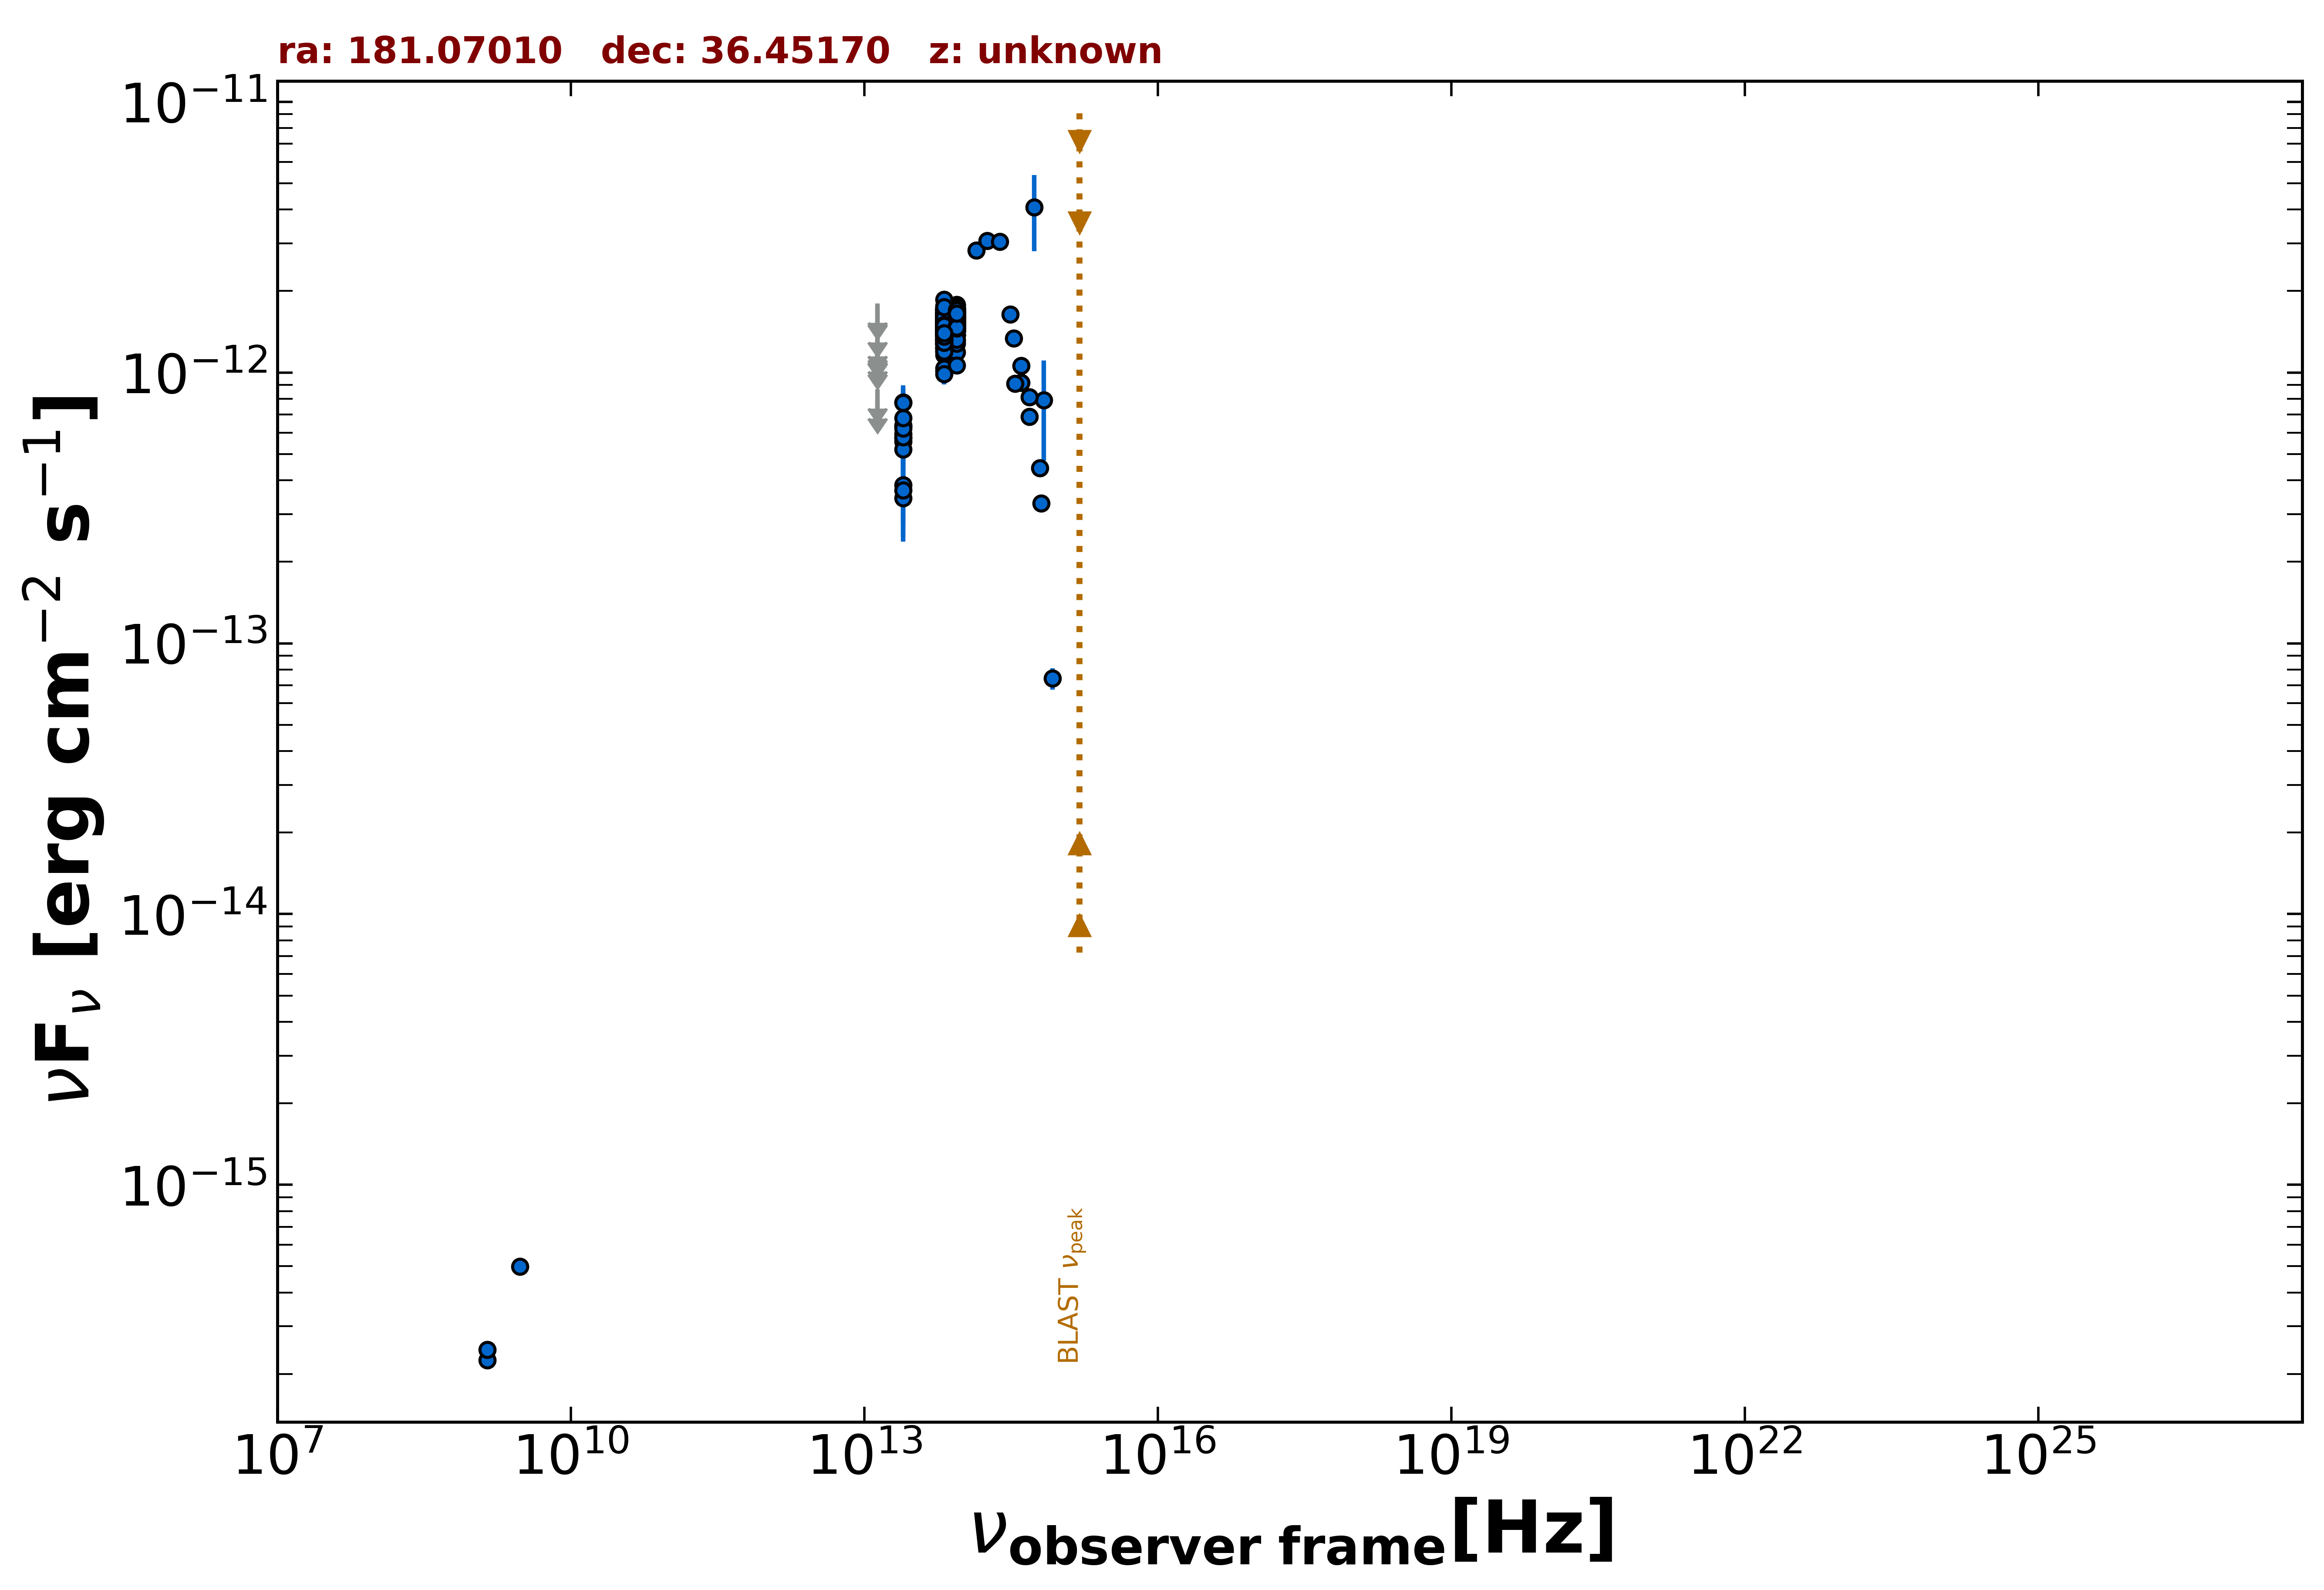

Values plotted in this chart, from the file beside it:
freq., flux, err_flux, MJD_start, MJD_end, flag, catalog, reference
1.400e+09, 2.254e-16, 1.900e-18, 55000, 55000, , FIRST, White et al. 1997  ApJ  475 479
1.400e+09, 2.464e-16, 9.800e-18, 55000, 55000, , NVSS, Condon et al. 1998  AJ  115  1693
3.000e+09, 4.993e-16, 5.850e-18, 55000, 55000, , VLASSQL, Gordon et al. 2021  ApJS  255  30
1.389e+14, 2.824e-12, 1.275e-13, 55000, 55000, , 2MASS, Skrutskie et al. 2006  AJ  131  1163
1.804e+14, 3.068e-12, 1.445e-13, 55000, 55000, , 2MASS, Skrutskie et al. 2006  AJ  131  1163
2.427e+14, 3.048e-12, 1.710e-13, 55000, 55000, , 2MASS, Skrutskie et al. 2006  AJ  131  1163
8.817e+13, 1.641e-12, 3.500e-15, 55000, 55000, , UNWISE, Schlafly et al. 2019  ApJS  240  30
6.517e+13, 1.470e-12, 5.500e-15, 55000, 55000, , UNWISE, Schlafly et al. 2019  ApJS  240  30
8.817e+13, 1.595e-12, 3.350e-14, 55000, 55000, , WISE, Wright et al. 2010  AJ  140  1868
6.517e+13, 1.317e-12, 2.800e-14, 55000, 55000, , WISE, Wright et al. 2010  AJ  140  1868
2.498e+13, 5.738e-13, 3.965e-14, 55000, 55000, , WISE, Wright et al. 2010  AJ  140  1868
1.363e+13, 4.920e-13, 1.561e-13, 55000, 55000, , WISE, Wright et al. 2010  AJ  140  1868
8.817e+13, 1.631e-12, 4.500e-14, 56999, 56999, , NEOWISE, Mainzer et al. 2014  ApJ  792  30
6.517e+13, 1.488e-12, 6.350e-14, 56999, 56999, , NEOWISE, Mainzer et al. 2014  ApJ  792  30
8.817e+13, 1.624e-12, 5.100e-14, 57000, 57000, , NEOWISE, Mainzer et al. 2014  ApJ  792  30
6.517e+13, 1.533e-12, 6.600e-14, 57000, 57000, , NEOWISE, Mainzer et al. 2014  ApJ  792  30
8.817e+13, 1.709e-12, 4.700e-14, 57000, 57000, , NEOWISE, Mainzer et al. 2014  ApJ  792  30
6.517e+13, 1.519e-12, 5.350e-14, 57000, 57000, , NEOWISE, Mainzer et al. 2014  ApJ  792  30
8.817e+13, 1.689e-12, 5.300e-14, 57000, 57000, , NEOWISE, Mainzer et al. 2014  ApJ  792  30
6.517e+13, 1.534e-12, 5.950e-14, 57000, 57000, , NEOWISE, Mainzer et al. 2014  ApJ  792  30
8.817e+13, 1.585e-12, 4.250e-14, 56999, 56999, , NEOWISE, Mainzer et al. 2014  ApJ  792  30
6.517e+13, 1.605e-12, 5.500e-14, 56999, 56999, , NEOWISE, Mainzer et al. 2014  ApJ  792  30
8.817e+13, 1.636e-12, 5.150e-14, 56999, 56999, , NEOWISE, Mainzer et al. 2014  ApJ  792  30
6.517e+13, 1.397e-12, 5.400e-14, 56999, 56999, , NEOWISE, Mainzer et al. 2014  ApJ  792  30
8.817e+13, 1.615e-12, 4.450e-14, 56999, 56999, , NEOWISE, Mainzer et al. 2014  ApJ  792  30
6.517e+13, 1.638e-12, 6.500e-14, 56999, 56999, , NEOWISE, Mainzer et al. 2014  ApJ  792  30
8.817e+13, 1.613e-12, 4.600e-14, 56999, 56999, , NEOWISE, Mainzer et al. 2014  ApJ  792  30
6.517e+13, 1.717e-12, 7.900e-14, 56999, 56999, , NEOWISE, Mainzer et al. 2014  ApJ  792  30
8.817e+13, 1.657e-12, 4.450e-14, 56999, 56999, , NEOWISE, Mainzer et al. 2014  ApJ  792  30
6.517e+13, 1.626e-12, 6.000e-14, 56999, 56999, , NEOWISE, Mainzer et al. 2014  ApJ  792  30
8.817e+13, 1.651e-12, 4.700e-14, 57000, 57000, , NEOWISE, Mainzer et al. 2014  ApJ  792  30
6.517e+13, 1.560e-12, 6.750e-14, 57000, 57000, , NEOWISE, Mainzer et al. 2014  ApJ  792  30
8.817e+13, 1.691e-12, 4.650e-14, 56999, 56999, , NEOWISE, Mainzer et al. 2014  ApJ  792  30
6.517e+13, 1.505e-12, 4.950e-14, 56999, 56999, , NEOWISE, Mainzer et al. 2014  ApJ  792  30
8.817e+13, 1.777e-12, 5.700e-14, 56999, 56999, , NEOWISE, Mainzer et al. 2014  ApJ  792  30
6.517e+13, 1.641e-12, 6.200e-14, 56999, 56999, , NEOWISE, Mainzer et al. 2014  ApJ  792  30
8.817e+13, 1.735e-12, 5.750e-14, 56999, 56999, , NEOWISE, Mainzer et al. 2014  ApJ  792  30
6.517e+13, 1.481e-12, 6.050e-14, 56999, 56999, , NEOWISE, Mainzer et al. 2014  ApJ  792  30
8.817e+13, 1.655e-12, 4.400e-14, 57000, 57000, , NEOWISE, Mainzer et al. 2014  ApJ  792  30
6.517e+13, 1.433e-12, 7.150e-14, 57000, 57000, , NEOWISE, Mainzer et al. 2014  ApJ  792  30
8.817e+13, 1.607e-12, 4.450e-14, 57364, 57364, , NEOWISE, Mainzer et al. 2014  ApJ  792  30
6.517e+13, 1.523e-12, 5.900e-14, 57364, 57364, , NEOWISE, Mainzer et al. 2014  ApJ  792  30
8.817e+13, 1.628e-12, 4.350e-14, 57364, 57364, , NEOWISE, Mainzer et al. 2014  ApJ  792  30
6.517e+13, 1.484e-12, 5.750e-14, 57364, 57364, , NEOWISE, Mainzer et al. 2014  ApJ  792  30
8.817e+13, 1.566e-12, 5.050e-14, 57364, 57364, , NEOWISE, Mainzer et al. 2014  ApJ  792  30
6.517e+13, 1.715e-12, 6.000e-14, 57364, 57364, , NEOWISE, Mainzer et al. 2014  ApJ  792  30
8.817e+13, 1.648e-12, 4.550e-14, 57364, 57364, , NEOWISE, Mainzer et al. 2014  ApJ  792  30
6.517e+13, 1.480e-12, 5.900e-14, 57364, 57364, , NEOWISE, Mainzer et al. 2014  ApJ  792  30
8.817e+13, 1.629e-12, 4.350e-14, 57364, 57364, , NEOWISE, Mainzer et al. 2014  ApJ  792  30
6.517e+13, 1.521e-12, 6.150e-14, 57364, 57364, , NEOWISE, Mainzer et al. 2014  ApJ  792  30
8.817e+13, 1.609e-12, 4.750e-14, 57364, 57364, , NEOWISE, Mainzer et al. 2014  ApJ  792  30
6.517e+13, 1.488e-12, 6.050e-14, 57364, 57364, , NEOWISE, Mainzer et al. 2014  ApJ  792  30
8.817e+13, 1.427e-12, 4.350e-14, 57171, 57171, , NEOWISE, Mainzer et al. 2014  ApJ  792  30
6.517e+13, 1.291e-12, 5.450e-14, 57171, 57171, , NEOWISE, Mainzer et al. 2014  ApJ  792  30
8.817e+13, 1.592e-12, 4.700e-14, 57172, 57172, , NEOWISE, Mainzer et al. 2014  ApJ  792  30
6.517e+13, 1.636e-12, 5.850e-14, 57172, 57172, , NEOWISE, Mainzer et al. 2014  ApJ  792  30
8.817e+13, 1.581e-12, 4.250e-14, 57171, 57171, , NEOWISE, Mainzer et al. 2014  ApJ  792  30
6.517e+13, 1.277e-12, 6.000e-14, 57171, 57171, , NEOWISE, Mainzer et al. 2014  ApJ  792  30
8.817e+13, 1.606e-12, 4.600e-14, 57172, 57172, , NEOWISE, Mainzer et al. 2014  ApJ  792  30
6.517e+13, 1.370e-12, 5.150e-14, 57172, 57172, , NEOWISE, Mainzer et al. 2014  ApJ  792  30
... 582 more rows
